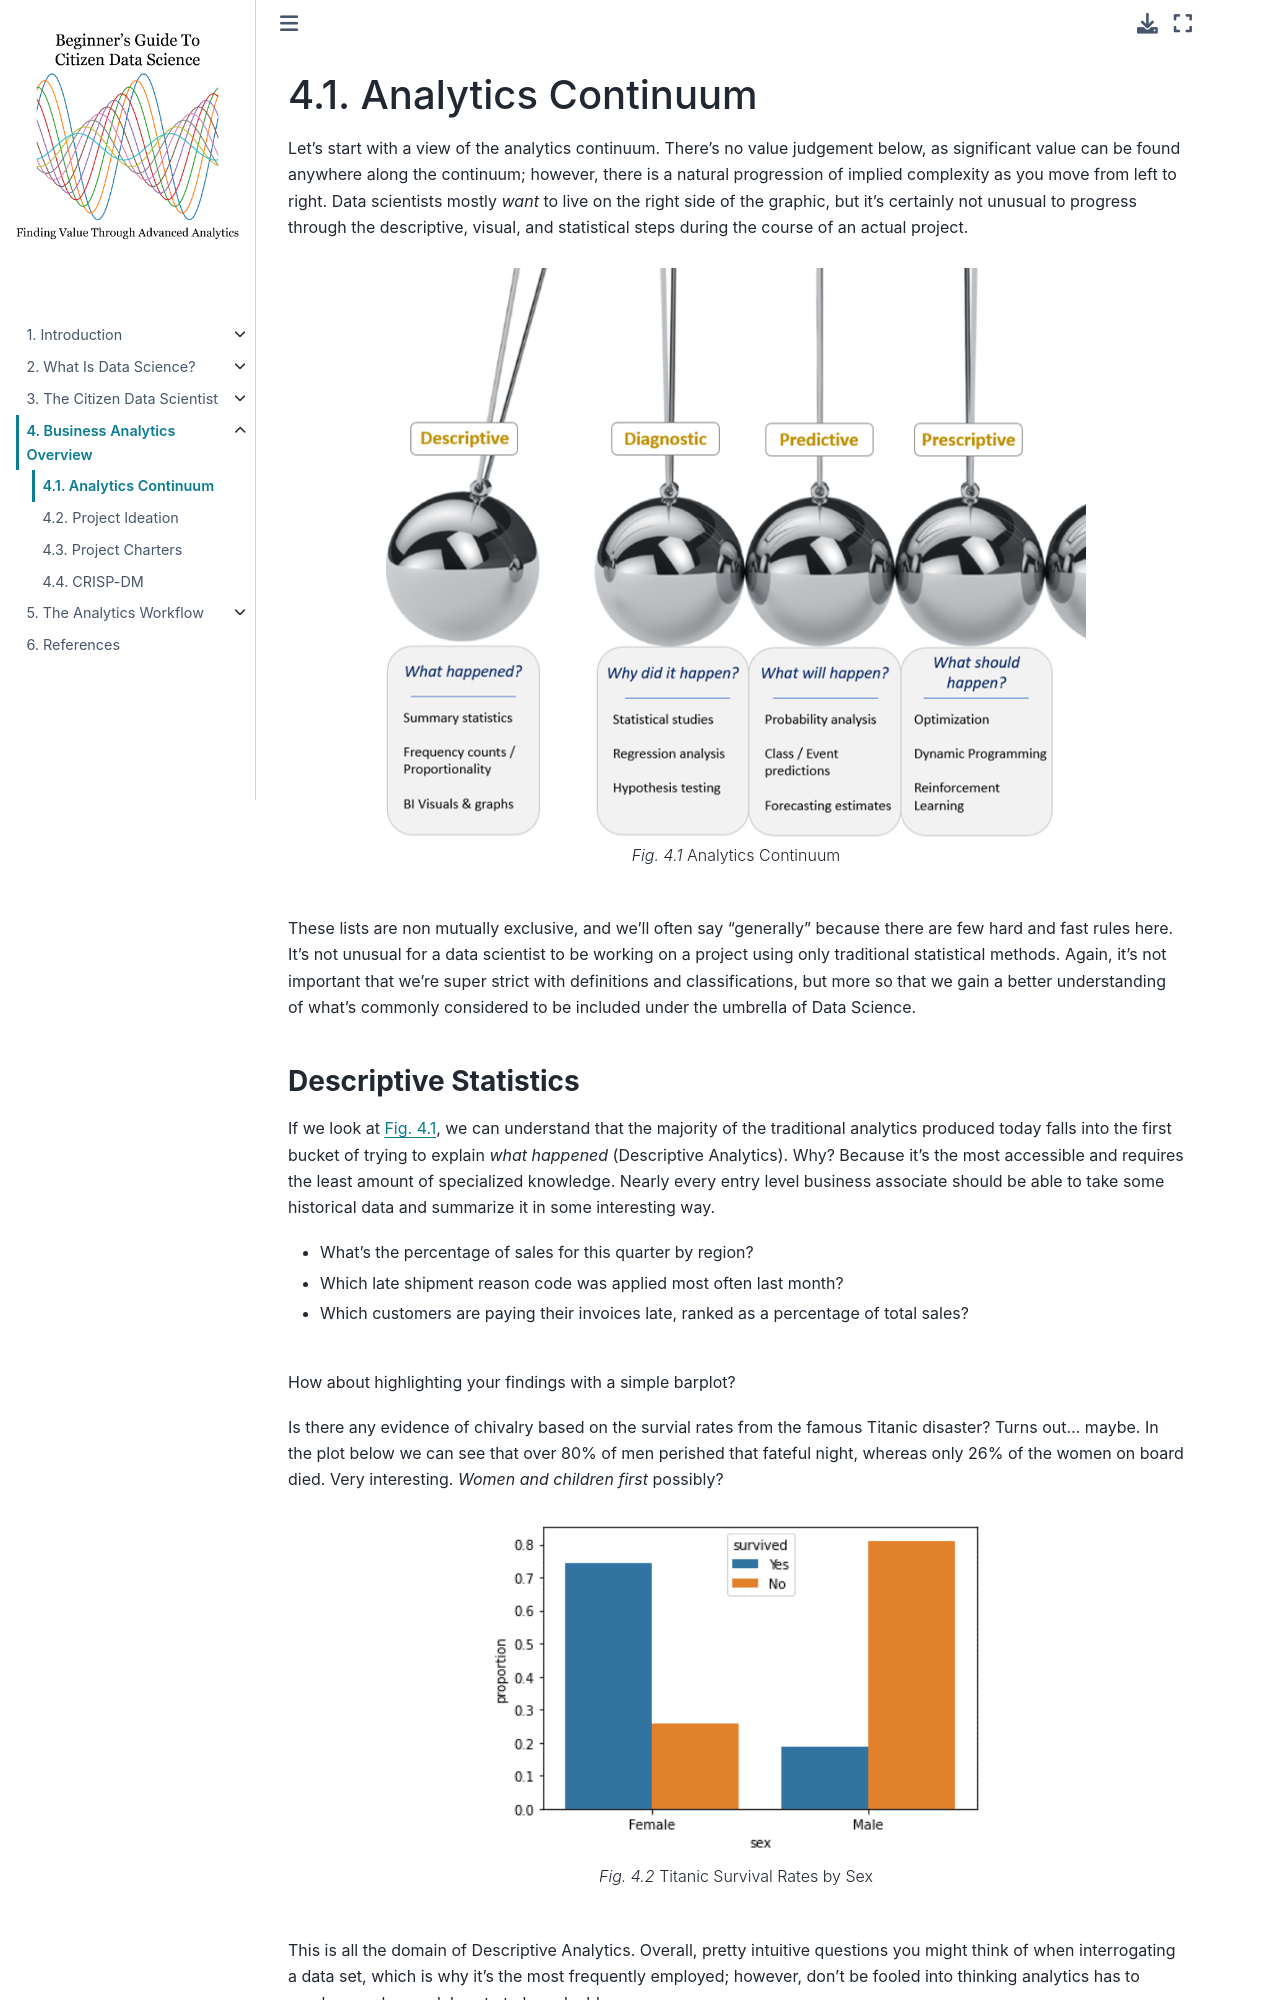

repository: bradybr/citizen_data_science · page: Chapter4/analytics_continuum.html · generator: jekyll

# Analytics Continuum

Let's start with a view of the analytics continuum.  There's no value judgement below, as significant value can be found anywhere along the continuum; however, there is a natural progression of implied complexity as you move from left to right.  Data scientists mostly _want_ to live on the right side of the graphic, but it's certainly not unusual to progress through the descriptive, visual, and statistical steps during the course of an actual project.
<br>

```{figure} ../images/analytics_craddle.png
---
width: 700px
name: analytics-craddle-fig
---
Analytics Continuum
```

These lists are non mutually exclusive, and we'll often say "generally" because there are few hard and fast rules here.  It's not unusual for a data scientist to be working on a project using only traditional statistical methods.  Again, it's not important that we're super strict with definitions and classifications, but more so that we gain a better understanding of what's commonly considered to be included under the umbrella of Data Science.

**<h3>Descriptive Statistics</h3>**

If we look at {numref}`analytics-craddle-fig`, we can understand that the majority of the traditional analytics produced today falls into the first bucket of trying to explain _what happened_ (Descriptive Analytics).  Why?  Because it's the most accessible and requires the least amount of specialized knowledge.  Nearly every entry level business associate should be able to take some historical data and summarize it in some interesting way.

 - What's the percentage of sales for this quarter by region?
 - Which late shipment reason code was applied most often last month?
 - Which customers are paying their invoices late, ranked as a percentage of total sales?

<br>

How about highlighting your findings with a simple barplot?

Is there any evidence of chivalry based on the survial rates from the famous Titanic disaster?  Turns out... maybe.  In the plot below we can see that over 80% of men perished that fateful night, whereas only 26% of the women on board died.  Very interesting.   _Women and children first_ possibly?

```{figure} ../images/titanic_survival_by_sex.png
---
width: 500px
name: titanic-survival-by-sex-fig
---
Titanic Survival Rates by Sex
```

This is all the domain of Descriptive Analytics.  Overall, pretty intuitive questions you might think of when interrogating a data set, which is why it's the most frequently employed; however, don't be fooled into thinking analytics has to overly complex or elaborate to be valuable.

```{tip}
Analytics does not have to be complicated.  Sometimes all that's needed to make a massive impact is simply a clear understanding of what's happening.
```

**<h3>Diagnostic Analytics</h3>**

Moving on to trying to understanding _why_ something happend.  Diagnostic Analytics in {numref}`analytics-craddle-fig` shows us this bucket has been the traditional home for the more advanced and mathematically inclined in any organization.  These have historically been engineers, economists, statisticians, research and development (R&D), demand planners, and even MBA's, to name a few.
